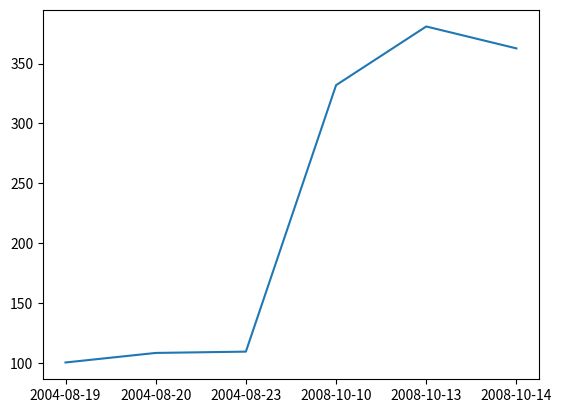

Recreate this plot in Python.
import matplotlib.cbook as cbook
import matplotlib.pyplot as plt
import numpy as np
import pandas as pd
import matplotlib.dates as mpdates
#data = cbook.get_sample_data('goog.npz', np_load=True)['price_data']
data = [('2004-08-19', 100.  , 104.06,  95.96, 100.34, 22351900, 100.34),
 ('2004-08-20', 101.01, 109.08, 100.5 , 108.31, 11428600, 108.31),
 ('2004-08-23', 110.75, 113.48, 109.05, 109.4 ,  9137200, 109.4 ),
 ('2008-10-10', 313.16, 341.89, 310.3 , 332.  , 10597800, 332.  ),
 ('2008-10-13', 355.79, 381.95, 345.75, 381.02,  8905500, 381.02),
 ('2008-10-14', 393.53, 394.5 , 357.  , 362.71,  7784800, 362.71)]
#headers = ['date', 'bar', 'baz', 'other']
#headers = ['Date', 'Open', 'High', 'Low', 'Close']
Frame=pd.DataFrame(data, index=None, columns = ['Date', 'Open', 'High','Low','Close', 'Volume', 'Divident'])
print(Frame)
fig, ax = plt.subplots()
#print(type(data[0][0]))
print(type(data[0]))
ax.plot('Date', 'Close', data=Frame)
plt.show()